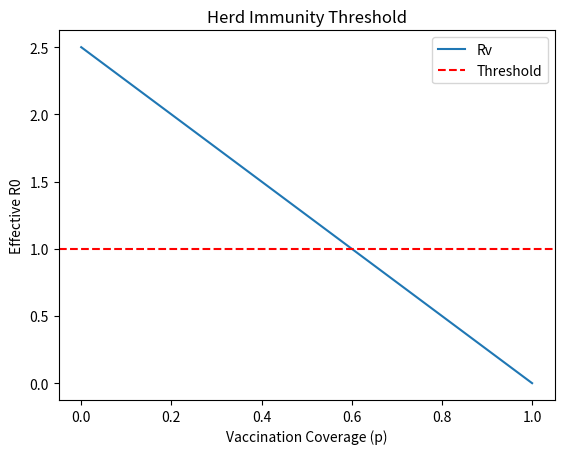

This chart was generated by the following Python code: (Note: this script raises an exception after producing the figure.)
import numpy as np
import matplotlib.pyplot as plt

R0 = 2.5
p = np.linspace(0, 1, 100)
Rv = R0 * (1 - p)

plt.plot(p, Rv, label="Rv")
plt.axhline(y=1.0, color="r", linestyle="--", label="Threshold")
plt.xlabel("Vaccination Coverage (p)")
plt.ylabel("Effective R0")
plt.title("Herd Immunity Threshold")
plt.legend()
plt.savefig("assets/herd_immunity_python.png")
